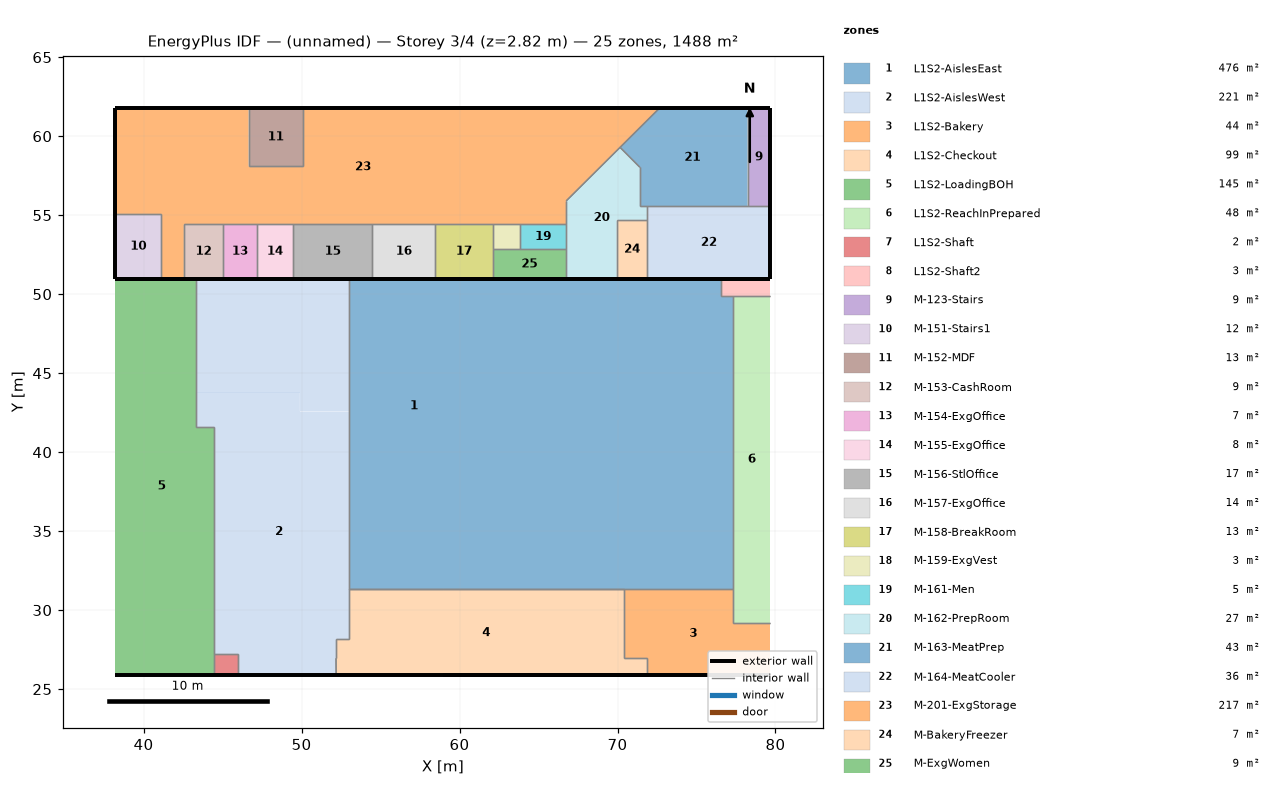
=== STOREY PLAN SPEC (per zone: floor XY polygon, exterior-wall plan segments, windows/doors) ===
zone 1: L1S2-AislesEast  (476.0 m²)
  floor: (69.13, 31.36) (69.13, 41.60) (77.34, 41.60) (77.34, 31.36)
  floor: (68.00, 41.60) (68.00, 50.96) (76.57, 50.96) (76.57, 49.87) (77.34, 49.87) (77.34, 41.60)
  floor: (61.24, 34.87) (61.24, 50.96) (68.00, 50.96) (68.00, 35.30) (63.86, 35.30) (63.86, 34.87)
  floor: (53.01, 34.87) (53.01, 50.96) (61.24, 50.96) (61.24, 34.87)
  floor: (53.01, 31.36) (53.01, 34.87) (63.86, 34.87) (63.86, 35.30) (68.00, 35.30) (68.00, 41.60) (69.13, 41.60) (69.13, 31.36)
  exterior wall: (76.57, 50.96) – (53.01, 50.96) – (58.95, 50.96)  [29.5 m]
  interior walls: 6
zone 2: L1S2-AislesWest  (221.5 m²)
  floor: (45.87, 43.77) (45.87, 50.96) (53.01, 50.96) (53.01, 42.58) (49.90, 42.58) (49.90, 43.77)
  floor: (43.31, 43.77) (43.31, 50.96) (45.87, 50.96) (45.87, 43.77)
  floor: (44.44, 27.22) (44.44, 41.58) (43.31, 41.58) (43.31, 43.77) (49.90, 43.77) (49.90, 42.58) (53.01, 42.58) (53.01, 28.16) (52.18, 28.16) (52.19, 25.88) (45.97, 25.88) (45.97, 27.22)
  exterior wall: (53.01, 50.96) – (43.31, 50.96)  [9.7 m]
  exterior wall: (45.97, 25.88) – (52.19, 25.88)  [6.2 m]
  interior walls: 10
zone 3: L1S2-Bakery  (44.1 m²)
  floor: (70.44, 26.95) (70.44, 31.36) (77.34, 31.36) (77.34, 29.21) (79.67, 29.21) (79.67, 25.88) (71.84, 25.88) (71.84, 26.95)
  exterior wall: (71.84, 25.88) – (79.67, 25.88)  [7.8 m]
  interior walls: 6
zone 4: L1S2-Checkout  (99.0 m²)
  floor: (52.18, 26.95) (52.18, 28.16) (53.01, 28.16) (53.01, 31.36) (70.44, 31.36) (70.44, 26.95) (71.84, 26.95) (71.84, 25.88) (52.19, 25.88)
  exterior wall: (52.19, 25.88) – (71.84, 25.88) – (58.95, 25.88)  [32.5 m]
  interior walls: 8
zone 5: L1S2-LoadingBOH  (145.5 m²)
  floor: (38.22, 25.88) (38.22, 50.96) (43.31, 50.96) (43.31, 41.58) (44.44, 41.58) (44.44, 25.88)
  exterior wall: (43.31, 50.96) – (38.22, 50.96)  [5.1 m]
  exterior wall: (38.22, 25.88) – (44.44, 25.88)  [6.2 m]
  interior walls: 4
zone 6: L1S2-ReachInPrepared  (48.3 m²)
  floor: (77.34, 29.21) (77.34, 49.87) (79.67, 49.87) (79.67, 29.21)
  interior walls: 4
zone 7: L1S2-Shaft  (2.0 m²)
  floor: (44.44, 25.88) (44.44, 27.22) (45.97, 27.22) (45.97, 25.88)
  exterior wall: (44.44, 25.88) – (45.97, 25.88)  [1.5 m]
  interior walls: 3
zone 8: L1S2-Shaft2  (3.4 m²)
  floor: (76.57, 49.87) (76.57, 50.96) (79.67, 50.96) (79.67, 49.87)
  exterior wall: (79.67, 50.96) – (76.57, 50.96)  [3.1 m]
  interior walls: 3
zone 9: M-123-Stairs  (9.0 m²)
  floor: (78.23, 55.56) (78.23, 61.78) (79.67, 61.78) (79.67, 55.56)
  exterior wall: (79.67, 61.78) – (78.23, 61.78)  [1.4 m]
  exterior wall: (79.67, 55.56) – (79.67, 61.78)  [6.2 m]
  interior walls: 2
zone 10: M-151-Stairs1  (11.9 m²)
  floor: (38.22, 50.96) (38.22, 55.08) (41.12, 55.08) (41.12, 50.96)
  exterior wall: (38.22, 55.08) – (38.22, 50.96)  [4.1 m]
  exterior wall: (38.22, 50.96) – (41.12, 50.96)  [2.9 m] x2 surfaces
  interior walls: 2
zone 11: M-152-MDF  (12.6 m²)
  floor: (46.65, 58.09) (46.65, 61.78) (50.08, 61.78) (50.08, 58.09)
  exterior wall: (50.08, 61.78) – (46.65, 61.78)  [3.4 m]
  interior walls: 3
zone 12: M-153-CashRoom  (8.6 m²)
  floor: (42.55, 50.96) (42.55, 54.44) (45.04, 54.44) (45.04, 50.96)
  exterior wall: (42.55, 50.96) – (45.04, 50.96)  [2.5 m]
  exterior wall: (42.55, 50.96) – (43.31, 50.96)  [0.8 m]
  exterior wall: (43.31, 50.96) – (45.04, 50.96)  [1.7 m]
  interior walls: 3
zone 13: M-154-ExgOffice  (7.4 m²)
  floor: (45.04, 50.96) (45.04, 54.44) (47.16, 54.44) (47.16, 50.96)
  exterior wall: (45.04, 50.96) – (47.16, 50.96)  [2.1 m] x2 surfaces
  interior walls: 3
zone 14: M-155-ExgOffice  (8.0 m²)
  floor: (47.16, 50.96) (47.16, 54.44) (49.47, 54.44) (49.47, 50.96)
  exterior wall: (47.16, 50.96) – (49.47, 50.96)  [2.3 m] x2 surfaces
  interior walls: 3
zone 15: M-156-StlOffice  (17.4 m²)
  floor: (49.47, 50.96) (49.47, 54.44) (54.48, 54.44) (54.48, 50.96)
  exterior wall: (49.47, 50.96) – (54.48, 50.96)  [5.0 m]
  exterior wall: (53.01, 50.96) – (54.48, 50.96)  [1.5 m]
  exterior wall: (49.47, 50.96) – (53.01, 50.96)  [3.5 m]
  interior walls: 3
zone 16: M-157-ExgOffice  (13.9 m²)
  floor: (54.48, 50.96) (54.48, 54.44) (58.47, 54.44) (58.47, 50.96)
  exterior wall: (54.48, 50.96) – (58.47, 50.96)  [4.0 m] x2 surfaces
  interior walls: 3
zone 17: M-158-BreakRoom  (12.6 m²)
  floor: (58.47, 50.96) (58.47, 54.44) (62.09, 54.44) (62.09, 50.96)
  exterior wall: (58.47, 50.96) – (62.09, 50.96) – (58.95, 50.96)  [6.8 m]
  exterior wall: (58.95, 50.96) – (62.09, 50.96)  [3.1 m]
  exterior wall: (58.47, 50.96) – (58.95, 50.96)  [0.5 m]
  interior walls: 4
zone 18: M-159-ExgVest  (2.8 m²)
  floor: (62.09, 52.83) (62.09, 54.44) (63.84, 54.44) (63.84, 52.83)
  interior walls: 4
zone 19: M-161-Men  (4.7 m²)
  floor: (63.84, 52.83) (63.84, 54.44) (66.75, 54.44) (66.75, 52.83)
  interior walls: 4
zone 20: M-162-PrepRoom  (27.2 m²)
  floor: (66.75, 50.96) (66.75, 55.90) (70.16, 59.29) (71.42, 58.03) (71.42, 55.56) (71.89, 55.56) (71.89, 54.70) (69.95, 54.70) (69.95, 50.96)
  exterior wall: (66.75, 50.96) – (69.95, 50.96)  [3.2 m] x2 surfaces
  interior walls: 10
zone 21: M-163-MeatPrep  (43.2 m²)
  floor: (71.42, 55.56) (78.23, 55.56) (78.23, 61.78) (72.67, 61.78) (70.16, 59.29) (71.42, 58.03)
  exterior wall: (78.23, 61.78) – (72.67, 61.78)  [5.6 m]
  interior walls: 6
zone 22: M-164-MeatCooler  (35.8 m²)
  floor: (71.89, 50.96) (71.89, 55.56) (79.67, 55.56) (79.67, 50.96)
  exterior wall: (79.67, 50.96) – (79.67, 55.56)  [4.6 m]
  exterior wall: (71.89, 50.96) – (79.67, 50.96)  [7.8 m]
  exterior wall: (76.57, 50.96) – (79.67, 50.96)  [3.1 m]
  exterior wall: (71.89, 50.96) – (76.57, 50.96)  [4.7 m]
  interior walls: 4
zone 23: M-201-ExgStorage  (217.5 m²)
  floor: (38.22, 55.08) (38.22, 61.78) (46.65, 61.78) (46.65, 58.09) (50.08, 58.09) (50.08, 61.78) (72.67, 61.78) (66.75, 55.90) (66.75, 54.44) (42.55, 54.44) (42.55, 50.96) (41.12, 50.96) (41.12, 55.08)
  exterior wall: (38.22, 61.78) – (38.22, 55.08)  [6.7 m]
  exterior wall: (46.65, 61.78) – (38.22, 61.78)  [8.4 m]
  exterior wall: (41.12, 50.96) – (42.55, 50.96)  [1.4 m] x2 surfaces
  exterior wall: (72.67, 61.78) – (50.08, 61.78)  [22.6 m]
  interior walls: 17
zone 24: M-BakeryFreezer  (7.2 m²)
  floor: (69.95, 50.96) (69.95, 54.70) (71.89, 54.70) (71.89, 50.96)
  exterior wall: (69.95, 50.96) – (71.89, 50.96)  [1.9 m] x2 surfaces
  interior walls: 3
zone 25: M-ExgWomen  (8.7 m²)
  floor: (62.09, 50.96) (62.09, 52.83) (66.75, 52.83) (66.75, 50.96)
  exterior wall: (62.09, 50.96) – (66.75, 50.96)  [4.7 m] x2 surfaces
  interior walls: 4

=== DERIVED (storey summary) ===
Building: (unnamed)
Storey: 3 of 4  (floor level z = 2.82 m)
Storey gross floor area: 1488.4 m²
Zones on this storey: 25
  - L1S2-AislesEast: floor 476.0 m²; exterior wall 29.5 m (44.1 m²); WWR 0.0%
  - L1S2-AislesWest: floor 221.5 m²; exterior wall 15.9 m (22.9 m²); WWR 0.0%
  - L1S2-Bakery: floor 44.1 m²; exterior wall 7.8 m (4.3 m²); WWR 0.0%
  - L1S2-Checkout: floor 99.0 m²; exterior wall 32.5 m (42.1 m²); WWR 0.0%
  - L1S2-LoadingBOH: floor 145.5 m²; exterior wall 11.3 m (4.5 m²); WWR 0.0%
  - L1S2-ReachInPrepared: floor 48.3 m²
  - L1S2-Shaft: floor 2.0 m²; exterior wall 1.5 m (1.5 m²); WWR 0.0%
  - L1S2-Shaft2: floor 3.4 m²; exterior wall 3.1 m (0.7 m²); WWR 0.0%
  - M-123-Stairs: floor 9.0 m²; exterior wall 7.7 m (22.2 m²); WWR 0.0%
  - M-151-Stairs1: floor 11.9 m²; exterior wall 7.0 m (20.3 m²); WWR 0.0%
  - M-152-MDF: floor 12.6 m²; exterior wall 3.4 m (9.9 m²); WWR 0.0%
  - M-153-CashRoom: floor 8.6 m²; exterior wall 5.0 m (7.2 m²); WWR 0.0%
  - M-154-ExgOffice: floor 7.4 m²; exterior wall 2.1 m (6.1 m²); WWR 0.0%
  - M-155-ExgOffice: floor 8.0 m²; exterior wall 2.3 m (6.7 m²); WWR 0.0%
  - M-156-StlOffice: floor 17.4 m²; exterior wall 10.0 m (14.5 m²); WWR 0.0%
  - M-157-ExgOffice: floor 13.9 m²; exterior wall 4.0 m (11.6 m²); WWR 0.0%
  - M-158-BreakRoom: floor 12.6 m²; exterior wall 10.4 m (10.5 m²); WWR 0.0%
  - M-159-ExgVest: floor 2.8 m²
  - M-161-Men: floor 4.7 m²
  - M-162-PrepRoom: floor 27.2 m²; exterior wall 3.2 m (9.3 m²); WWR 0.0%
  - M-163-MeatPrep: floor 43.2 m²; exterior wall 5.6 m (16.1 m²); WWR 0.0%
  - M-164-MeatCooler: floor 35.8 m²; exterior wall 20.2 m (35.9 m²); WWR 0.0%
  - M-201-ExgStorage: floor 217.5 m²; exterior wall 39.2 m (113.4 m²); WWR 0.0%
  - M-BakeryFreezer: floor 7.2 m²; exterior wall 1.9 m (5.6 m²); WWR 0.0%
  - M-ExgWomen: floor 8.7 m²; exterior wall 4.7 m (13.5 m²); WWR 0.0%
Zone adjacency (shared interzone walls):
  - L1S2-AislesEast ↔ L1S2-AislesWest
  - L1S2-AislesEast ↔ L1S2-Bakery
  - L1S2-AislesEast ↔ L1S2-Checkout
  - L1S2-AislesEast ↔ L1S2-ReachInPrepared
  - L1S2-AislesEast ↔ L1S2-Shaft2
  - L1S2-AislesWest ↔ L1S2-Checkout
  - L1S2-AislesWest ↔ L1S2-LoadingBOH
  - L1S2-AislesWest ↔ L1S2-Shaft
  - L1S2-Bakery ↔ L1S2-Checkout
  - L1S2-Bakery ↔ L1S2-ReachInPrepared
  - L1S2-LoadingBOH ↔ L1S2-Shaft
  - L1S2-ReachInPrepared ↔ L1S2-Shaft2
  - M-123-Stairs ↔ M-163-MeatPrep
  - M-123-Stairs ↔ M-164-MeatCooler
  - M-151-Stairs1 ↔ M-201-ExgStorage
  - M-152-MDF ↔ M-201-ExgStorage
  - M-153-CashRoom ↔ M-154-ExgOffice
  - M-153-CashRoom ↔ M-201-ExgStorage
  - M-154-ExgOffice ↔ M-155-ExgOffice
  - M-154-ExgOffice ↔ M-201-ExgStorage
  - M-155-ExgOffice ↔ M-156-StlOffice
  - M-155-ExgOffice ↔ M-201-ExgStorage
  - M-156-StlOffice ↔ M-157-ExgOffice
  - M-156-StlOffice ↔ M-201-ExgStorage
  - M-157-ExgOffice ↔ M-158-BreakRoom
  - M-157-ExgOffice ↔ M-201-ExgStorage
  - M-158-BreakRoom ↔ M-159-ExgVest
  - M-158-BreakRoom ↔ M-201-ExgStorage
  - M-158-BreakRoom ↔ M-ExgWomen
  - M-159-ExgVest ↔ M-161-Men
  - M-159-ExgVest ↔ M-201-ExgStorage
  - M-159-ExgVest ↔ M-ExgWomen
  - M-161-Men ↔ M-162-PrepRoom
  - M-161-Men ↔ M-201-ExgStorage
  - M-161-Men ↔ M-ExgWomen
  - M-162-PrepRoom ↔ M-163-MeatPrep
  - M-162-PrepRoom ↔ M-164-MeatCooler
  - M-162-PrepRoom ↔ M-201-ExgStorage
  - M-162-PrepRoom ↔ M-BakeryFreezer
  - M-162-PrepRoom ↔ M-ExgWomen
  - M-163-MeatPrep ↔ M-164-MeatCooler
  - M-163-MeatPrep ↔ M-201-ExgStorage
  - M-164-MeatCooler ↔ M-BakeryFreezer